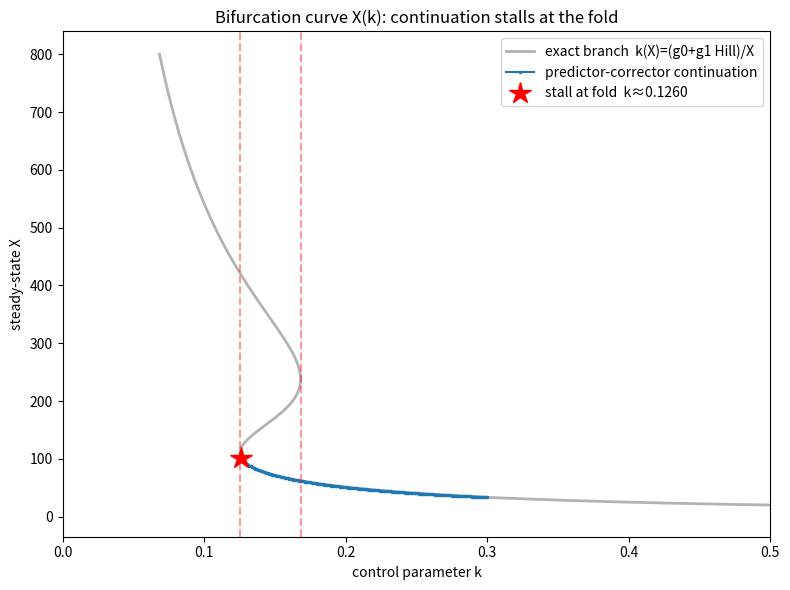

Write the Python code that produced this figure. (Note: this script raises an exception after producing the figure.)
import matplotlib
matplotlib.use("Agg")
import matplotlib.pyplot as plt
import numpy as np

# ----- Model: self-activating gene -----
# f(X,k) = g0 + g1*Hill(X) - k*X, steady states are f = 0
g0, g1, Xth, n = 10.0, 45.0, 200.0, 4

def hill(X):
    u = (X / Xth) ** n
    return u / (1.0 + u)

def dhill_dX(X):
    # d/dX of u/(1+u) with u=(X/Xth)^n
    u = (X / Xth) ** n
    du_dX = n * X ** (n - 1) / Xth ** n
    return du_dX / (1.0 + u) ** 2

def f(X, k):
    return g0 + g1 * hill(X) - k * X

def dfdX(X, k):
    return g1 * dhill_dX(X) - k          # partial wrt state variable

def dfdk(X, k):
    return -X                            # partial wrt control parameter

# ----- Newton corrector: root-solve f(X, k_fixed) = 0 in X -----
def correct(X0, k, tol=1e-10, maxit=100):
    X = X0
    for _ in range(maxit):
        fx = f(X, k)
        d = dfdX(X, k)
        if abs(d) < 1e-14:               # Jacobian singular -> cannot correct (near fold)
            return X, False
        X_new = X - fx / d
        if abs(X_new - X) < tol:
            return X_new, True
        X = X_new
    return X, False

# ----- Find a starting point on the lower branch -----
k_start = 0.30
X_guess = 40.0
X0, ok = correct(X_guess, k_start)
print(f"start point: k = {k_start:.6f}, X = {X0:.6f}, ok = {ok}")

# ----- Predictor-corrector continuation, stepping k downward -----
# Decreasing k pushes the system up the lower branch toward the fold.
dk = -0.001                              # step in the control parameter
ks, Xs = [k_start], [X0]
k, X = k_start, X0
fold_k = None

for step in range(20000):
    d = dfdX(X, k)
    if abs(d) < 1e-3:                    # dX/dk -> infinity: the fold, k becomes multivalued
        fold_k = k
        print(f"STALL at fold: k = {k:.6f}, X = {X:.6f}, df/dX = {d:.3e}")
        break
    tangent = -dfdk(X, k) / d            # predictor slope dX/dk = -(df/dk)/(df/dX)
    k_new = k + dk
    X_pred = X + tangent * dk            # predict along the tangent
    X_new, ok = correct(X_pred, k_new)   # correct back onto f = 0
    if not ok:                           # corrector failed to reconverge -> also a stall
        fold_k = k
        print(f"STALL (corrector diverged): k = {k:.6f}, X = {X:.6f}")
        break
    k, X = k_new, X_new
    ks.append(k); Xs.append(X)

ks, Xs = np.array(ks), np.array(Xs)
print(f"steps taken before stall: {len(ks)}")
print(f"k range followed: [{ks.min():.6f}, {ks.max():.6f}]")
print(f"X range followed: [{Xs.min():.6f}, {Xs.max():.6f}]")

# ----- Independent check: exact branch via explicit k(X) = (g0 + g1*Hill(X))/X -----
# k as a function of X is single-valued, so it is the ground truth to compare against.
Xtrue = np.linspace(5.0, 800.0, 4000)
ktrue = (g0 + g1 * hill(Xtrue)) / Xtrue

# fold(s): where dk/dX = 0  (equivalently df/dX = 0 on the curve)
dk_dX = np.gradient(ktrue, Xtrue)
sign_change = np.where(np.diff(np.sign(dk_dX)) != 0)[0]
fold_ks_exact = [(ktrue[i] + ktrue[i + 1]) / 2 for i in sign_change]
print("exact fold k value(s) (dk/dX = 0):", [f"{v:.6f}" for v in fold_ks_exact])

# accuracy away from the fold: for each continued point, X must satisfy the exact branch
resid = np.array([f(Xs[i], ks[i]) for i in range(len(ks))])
print(f"max |f(X,k)| on continued branch (residual): {np.max(np.abs(resid)):.3e}")
# compare to exact X at the continued k's, staying clear of the fold
mask = ks > (fold_k + 0.02 if fold_k is not None else ks.min())
Xexact = np.interp(ks[mask], ktrue[::-1], Xtrue[::-1])
if mask.sum() > 0:
    print(f"max |X_continued - X_exact| away from fold: {np.max(np.abs(Xs[mask] - Xexact)):.3e}")

# ----- Plot -----
plt.figure(figsize=(8, 6))
plt.plot(ktrue, Xtrue, '-', color='0.7', lw=2, label='exact branch  k(X)=(g0+g1 Hill)/X')
plt.plot(ks, Xs, '.-', color='C0', ms=3, label='predictor-corrector continuation')
if fold_k is not None:
    plt.plot(ks[-1], Xs[-1], 'r*', ms=16, label=f'stall at fold  k≈{fold_k:.4f}')
for v in fold_ks_exact:
    plt.axvline(v, ls='--', color='r', alpha=0.4)
plt.xlabel('control parameter k')
plt.ylabel('steady-state X')
plt.title('Bifurcation curve X(k): continuation stalls at the fold')
plt.legend()
plt.xlim(0, 0.5)
plt.tight_layout()
plt.savefig("/private/tmp/claude-501/-Users-lvmy-neu-teaching-numericalR-numericalR/e8e9d206-e3a8-4079-be52-06334c0a89a5/scratchpad/eval/gen/2F.5.1_s3.png")

# One-sentence explanation of why the check confirms the result:
print("Explanation: the run tracks the exact single-valued branch k(X) to tiny residual "
      "away from the fold but halts exactly where df/dX->0 (dX/dk diverges and k becomes "
      "multivalued), confirming the method is correct and that its only failure is the "
      "expected geometric singularity of k-continuation at a fold.")
